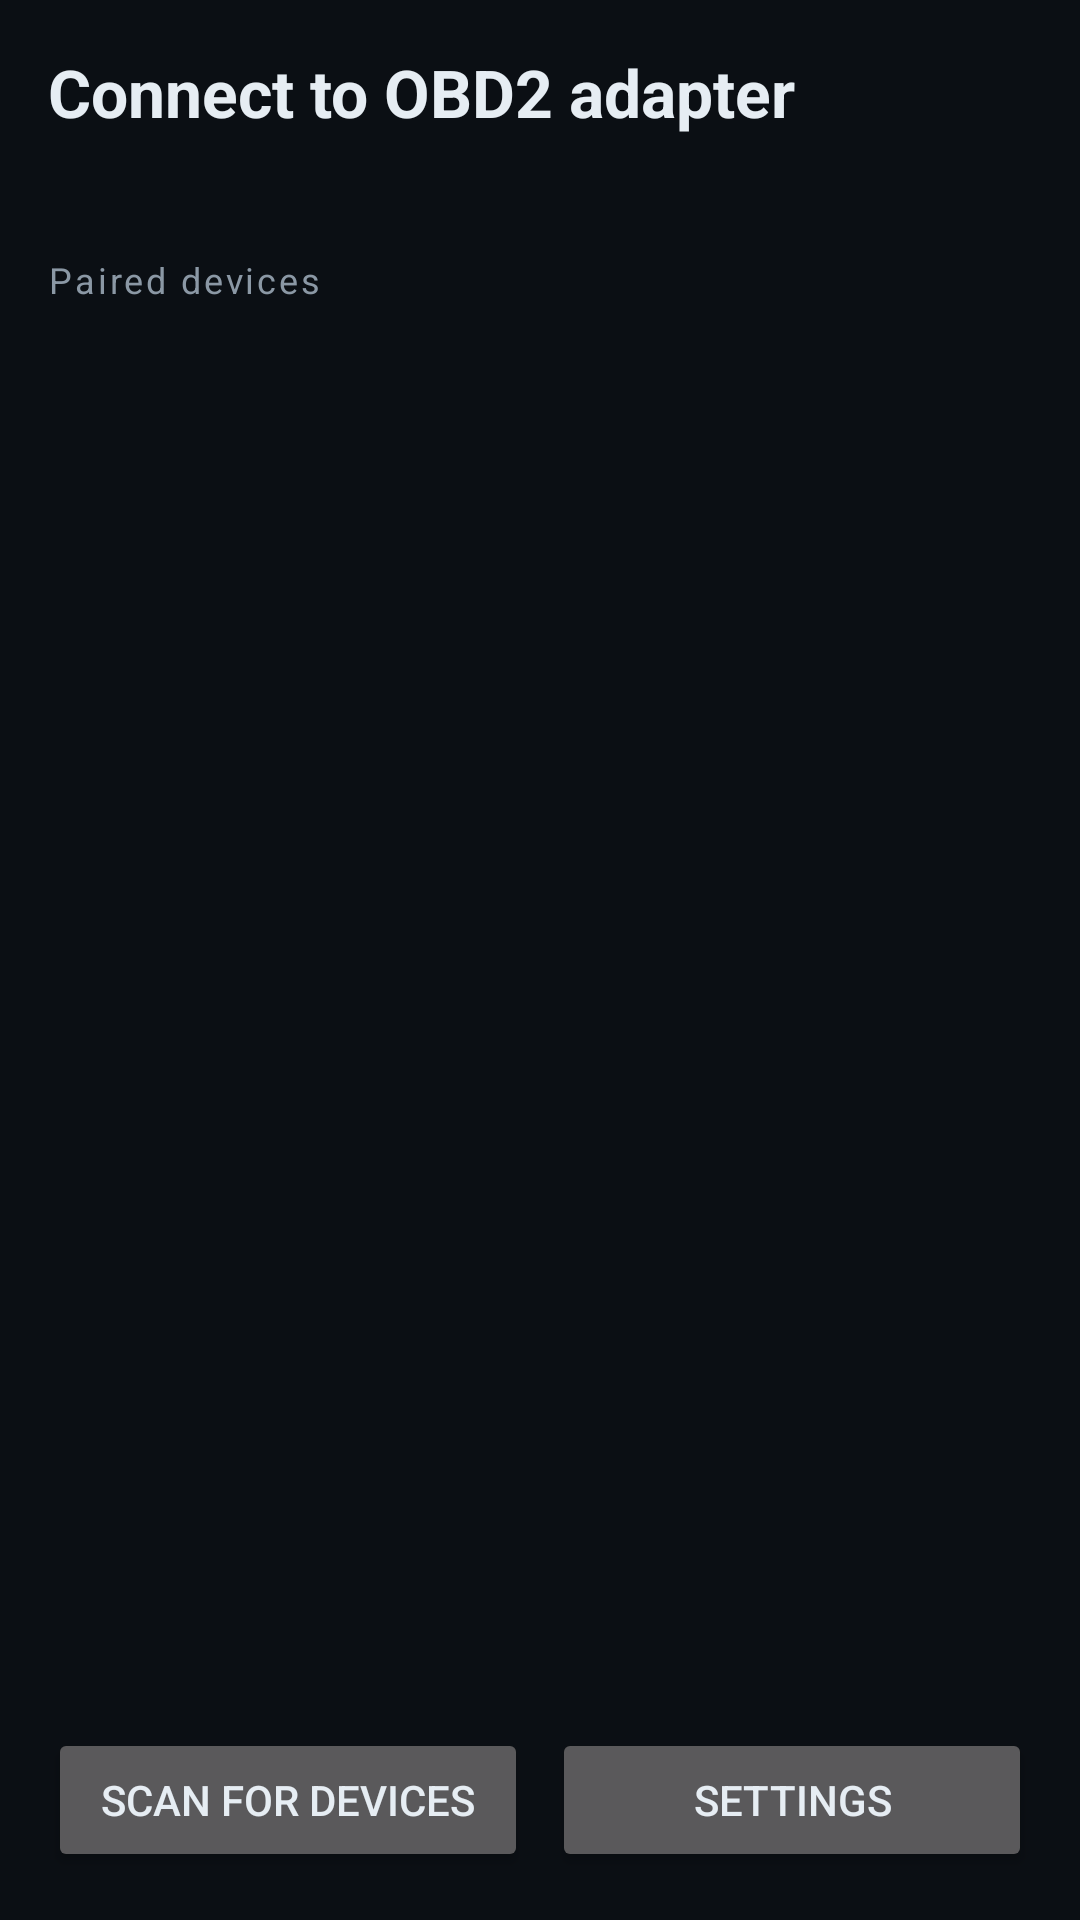

Produce the Android XML layout that renders to this screen, including the resource entries it uses.
<!-- AndroidManifest.xml: application theme Theme.Obd2Dash -->
<!-- res/layout/activity_connect.xml -->
<?xml version="1.0" encoding="utf-8"?>
<LinearLayout xmlns:android="http://schemas.android.com/apk/res/android"
    android:layout_width="match_parent"
    android:layout_height="match_parent"
    android:orientation="vertical"
    android:background="@color/bg"
    android:padding="16dp">

    <TextView
        android:layout_width="match_parent"
        android:layout_height="wrap_content"
        android:text="@string/connect_title"
        android:textColor="@color/text_primary"
        android:textSize="22sp"
        android:textStyle="bold" />

    <TextView
        android:id="@+id/statusText"
        android:layout_width="match_parent"
        android:layout_height="wrap_content"
        android:layout_marginTop="4dp"
        android:textColor="@color/accent"
        android:textSize="13sp"
        />

    <TextView
        android:layout_width="match_parent"
        android:layout_height="wrap_content"
        android:layout_marginTop="18dp"
        android:text="@string/paired_devices"
        android:textColor="@color/text_secondary"
        android:textSize="12sp"
        android:letterSpacing="0.08" />

    <androidx.recyclerview.widget.RecyclerView
        android:id="@+id/deviceList"
        android:layout_width="match_parent"
        android:layout_height="0dp"
        android:layout_weight="1"
        android:layout_marginTop="8dp" />

    <TextView
        android:id="@+id/emptyHint"
        android:layout_width="match_parent"
        android:layout_height="wrap_content"
        android:text="@string/no_paired"
        android:textColor="@color/text_secondary"
        android:textSize="13sp"
        android:visibility="gone" />

    <LinearLayout
        android:layout_width="match_parent"
        android:layout_height="wrap_content"
        android:layout_marginTop="12dp"
        android:orientation="horizontal">

        <Button
            android:id="@+id/scanButton"
            android:layout_width="0dp"
            android:layout_height="wrap_content"
            android:layout_weight="1"
            android:text="@string/scan" />

        <Button
            android:id="@+id/settingsButton"
            android:layout_width="0dp"
            android:layout_height="wrap_content"
            android:layout_weight="1"
            android:layout_marginStart="8dp"
            android:text="@string/settings" />
    </LinearLayout>
</LinearLayout>
<!-- resources referenced by this layout -->
<resources>
  <color name="accent">#22D3EE</color>
  <color name="bg">#0B0F14</color>
  <color name="text_primary">#E6EDF3</color>
  <color name="text_secondary">#8B98A5</color>
  <string name="connect_title">Connect to OBD2 adapter</string>
  <string name="no_paired">No paired devices. Pair your OBD2 adapter in Android Bluetooth settings first (PIN is usually 1234 or 0000).</string>
  <string name="paired_devices">Paired devices</string>
  <string name="scan">Scan for devices</string>
  <string name="settings">Settings</string>
  <style name="Theme.Obd2Dash" parent="Theme.MaterialComponents.NoActionBar">
          <item name="colorPrimary">@color/accent</item>
          <item name="colorPrimaryDark">@color/bg</item>
          <item name="colorAccent">@color/accent</item>
          <item name="colorSecondary">@color/amber</item>
          <item name="colorSurface">@color/surface</item>
          <item name="colorError">@color/danger</item>
          <item name="android:colorBackground">@color/bg</item>
          <item name="android:windowBackground">@color/bg</item>
          <item name="android:textColorPrimary">@color/text_primary</item>
          <item name="android:textColorSecondary">@color/text_secondary</item>
          <item name="android:statusBarColor">@color/bg</item>
          <item name="android:navigationBarColor">@color/bg</item>
  
          <item name="gaugeAccent">@color/accent</item>
          <item name="gaugeWarn">@color/danger</item>
          <item name="gaugeTrack">@color/track</item>
      </style>
  <color name="amber">#FBBF24</color>
  <color name="surface">#141A21</color>
  <color name="danger">#F87171</color>
  <color name="track">#1F2933</color>
</resources>
